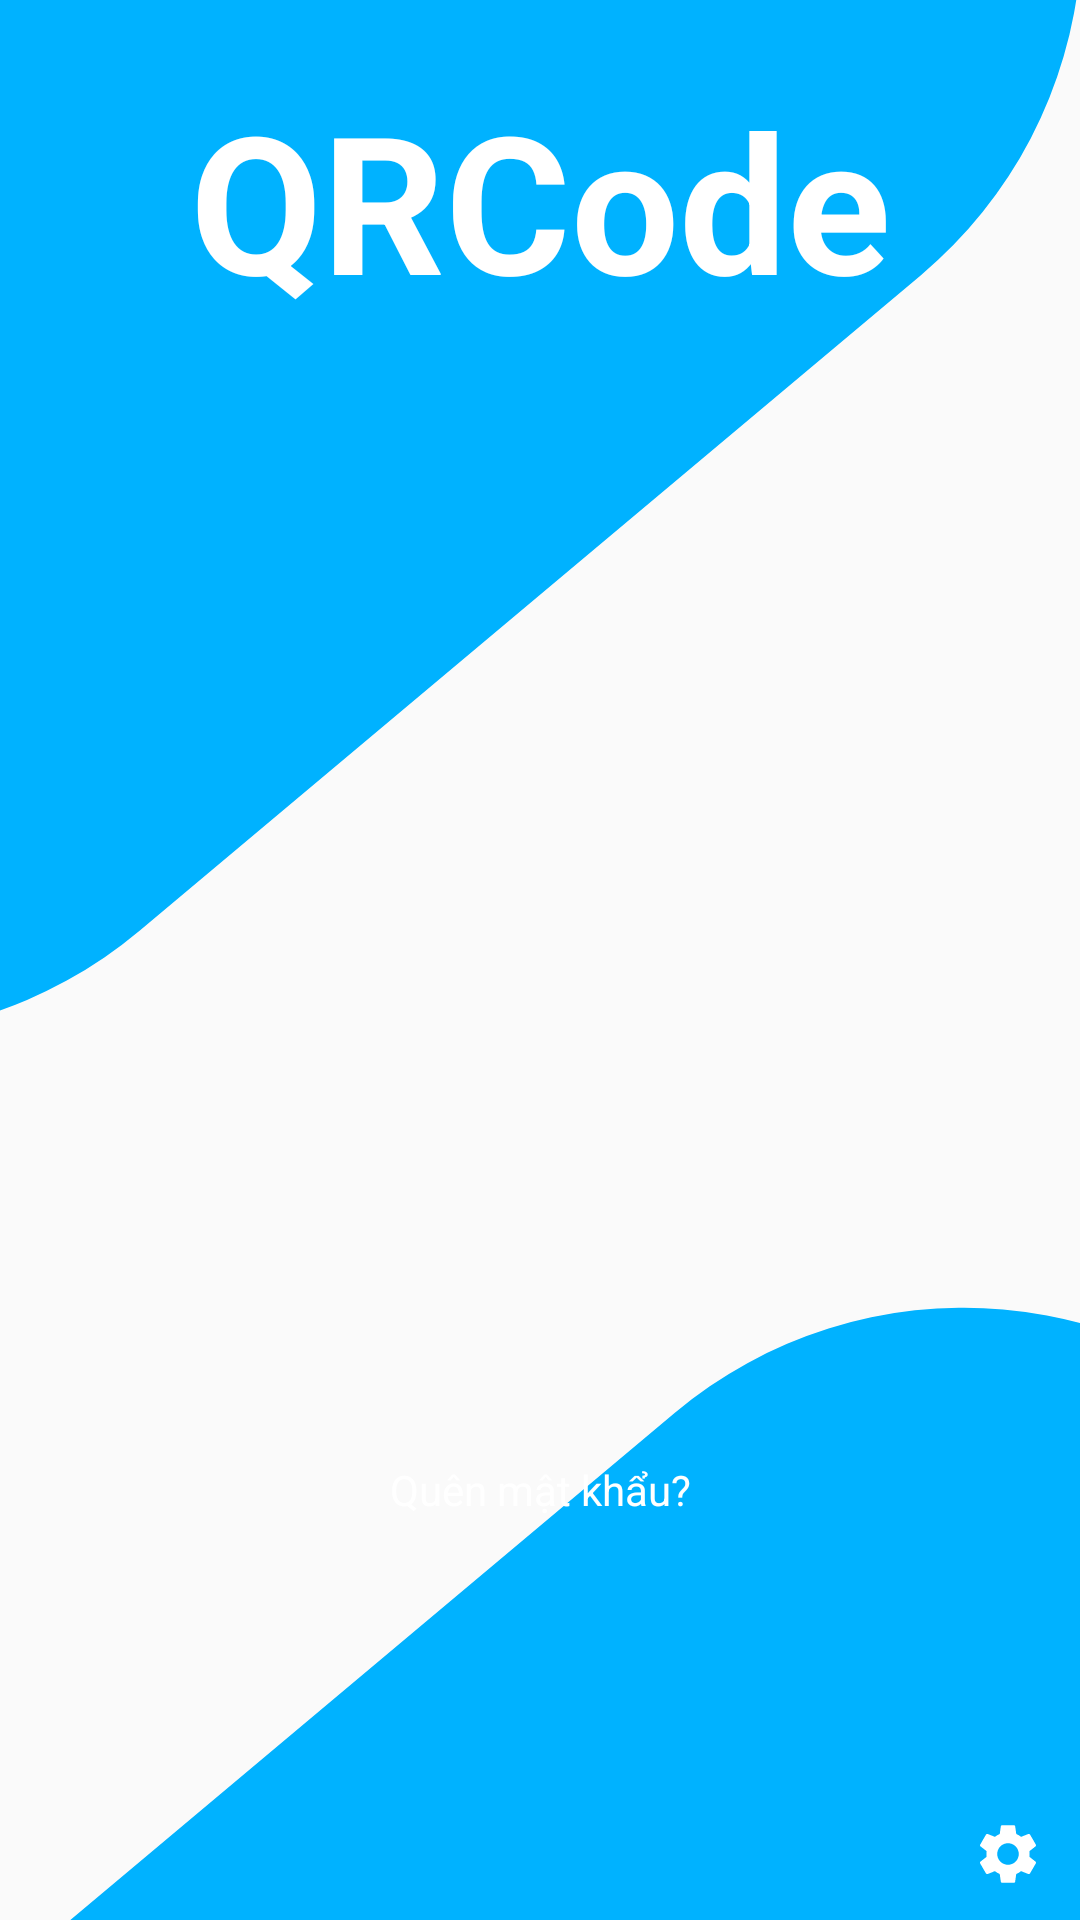

Write the Android layout XML for this screen, with the resource values it uses.
<!-- AndroidManifest.xml: application theme AppTheme -->
<!-- res/layout/activity_login.xml -->
<?xml version="1.0" encoding="utf-8"?>
<androidx.constraintlayout.widget.ConstraintLayout xmlns:android="http://schemas.android.com/apk/res/android"
    xmlns:app="http://schemas.android.com/apk/res-auto"
    xmlns:tools="http://schemas.android.com/tools"
    style="@style/LoginStyle"
    android:layout_width="match_parent"
    android:layout_height="match_parent"
    tools:context=".Controller.LoginActivity">

    <TextView
        android:id="@+id/login_textView"
        android:layout_width="wrap_content"
        android:layout_height="wrap_content"
        android:layout_marginTop="@dimen/margin_large"
        android:text="QRCode"
        android:textColor="@color/colorSecondary"
        android:textSize="@dimen/font_size_logo"
        android:textStyle="bold"
        app:layout_constraintEnd_toEndOf="parent"
        app:layout_constraintStart_toStartOf="parent"
        app:layout_constraintTop_toTopOf="parent" />

    <androidx.cardview.widget.CardView
        android:id="@+id/login_cardview"
        android:layout_width="match_parent"
        android:layout_height="wrap_content"
        app:layout_constraintBottom_toTopOf="@+id/login_btnSetting"
        app:layout_constraintTop_toBottomOf="@+id/login_textView">

        <FrameLayout
            android:id="@+id/login_framelayout"
            android:layout_width="match_parent"
            android:layout_height="match_parent">

        </FrameLayout>
    </androidx.cardview.widget.CardView>

    <ProgressBar
        android:id="@+id/login_progressBar"
        style="?android:attr/progressBarStyle"
        android:layout_width="wrap_content"
        android:layout_height="wrap_content"
        android:visibility="visible"
        app:layout_constraintBottom_toTopOf="@+id/login_btnSetting"
        app:layout_constraintEnd_toEndOf="parent"
        app:layout_constraintStart_toStartOf="parent"
        app:layout_constraintTop_toBottomOf="@+id/login_cardview"
        tools:visibility="gone" />

    <TextView
        android:id="@+id/login_tvForgotPassword"
        android:layout_width="wrap_content"
        android:layout_height="wrap_content"
        android:text="@string/forgot_password"
        android:textColor="@color/colorSecondary"
        android:clickable="true"
        app:layout_constraintBottom_toBottomOf="parent"
        app:layout_constraintEnd_toEndOf="parent"
        app:layout_constraintStart_toStartOf="parent"
        app:layout_constraintTop_toBottomOf="@+id/login_cardview"/>

    <ImageButton
        android:id="@+id/login_btnSetting"
        android:layout_width="wrap_content"
        android:layout_height="wrap_content"
        android:backgroundTint="@color/colorPrimary"
        app:layout_constraintBottom_toBottomOf="parent"
        app:layout_constraintEnd_toEndOf="parent"
        app:srcCompat="@drawable/ic_baseline_settings_24" />


</androidx.constraintlayout.widget.ConstraintLayout>
<!-- resources referenced by this layout -->
<resources>
  <color name="colorPrimary">#00B2FF</color>
  <color name="colorSecondary">#FFFFFF</color>
  <dimen name="font_size_logo">64sp</dimen>
  <dimen name="margin_large">24dp</dimen>
  <!-- drawable ic_baseline_settings_24 (drawable) -->
  <vector android:height="24dp" android:tint="@color/colorSecondary"
      android:viewportHeight="24" android:viewportWidth="24"
      android:width="24dp" xmlns:android="http://schemas.android.com/apk/res/android">
      <path android:fillColor="@color/colorPrimary" android:pathData="M19.14,12.94c0.04,-0.3 0.06,-0.61 0.06,-0.94c0,-0.32 -0.02,-0.64 -0.07,-0.94l2.03,-1.58c0.18,-0.14 0.23,-0.41 0.12,-0.61l-1.92,-3.32c-0.12,-0.22 -0.37,-0.29 -0.59,-0.22l-2.39,0.96c-0.5,-0.38 -1.03,-0.7 -1.62,-0.94L14.4,2.81c-0.04,-0.24 -0.24,-0.41 -0.48,-0.41h-3.84c-0.24,0 -0.43,0.17 -0.47,0.41L9.25,5.35C8.66,5.59 8.12,5.92 7.63,6.29L5.24,5.33c-0.22,-0.08 -0.47,0 -0.59,0.22L2.74,8.87C2.62,9.08 2.66,9.34 2.86,9.48l2.03,1.58C4.84,11.36 4.8,11.69 4.8,12s0.02,0.64 0.07,0.94l-2.03,1.58c-0.18,0.14 -0.23,0.41 -0.12,0.61l1.92,3.32c0.12,0.22 0.37,0.29 0.59,0.22l2.39,-0.96c0.5,0.38 1.03,0.7 1.62,0.94l0.36,2.54c0.05,0.24 0.24,0.41 0.48,0.41h3.84c0.24,0 0.44,-0.17 0.47,-0.41l0.36,-2.54c0.59,-0.24 1.13,-0.56 1.62,-0.94l2.39,0.96c0.22,0.08 0.47,0 0.59,-0.22l1.92,-3.32c0.12,-0.22 0.07,-0.47 -0.12,-0.61L19.14,12.94zM12,15.6c-1.98,0 -3.6,-1.62 -3.6,-3.6s1.62,-3.6 3.6,-3.6s3.6,1.62 3.6,3.6S13.98,15.6 12,15.6z"/>
  </vector>
  <string name="forgot_password">Quên mật khẩu?</string>
  <style name="LoginStyle">
          <item name="android:background">@drawable/shape_triangle_top</item>
      </style>
  <style name="AppTheme" parent="Theme.AppCompat.Light.NoActionBar">
          
          <item name="colorPrimary">@color/colorPrimary</item>
          <item name="colorPrimaryDark">@color/colorPrimaryDark</item>
          <item name="colorAccent">@color/colorAccent</item>
      </style>
  <!-- drawable shape_triangle_top (drawable) -->
  <?xml version="1.0" encoding="utf-8"?>
  <layer-list xmlns:android="http://schemas.android.com/apk/res/android">
      <item>
          <rotate
              android:fromDegrees="50"
              android:toDegrees="50"
              android:pivotX="110%"
              android:pivotY="10%">
              <shape android:shape="rectangle">
                  <solid android:color="@color/colorPrimary"/>
                  <corners android:radius="150dp"/>
              </shape>
          </rotate>
      </item>
  
      <item>
          <rotate
              android:fromDegrees="230"
              android:toDegrees="230"
              android:pivotX="80%"
              android:pivotY="80%">
              <shape android:shape="rectangle">
                  <solid android:color="@color/colorPrimary"/>
                  <corners android:radius="150dp"/>
              </shape>
          </rotate>
      </item>
  </layer-list>
  <color name="colorPrimaryDark">#7BD7FF</color>
  <color name="colorAccent">#FF9900</color>
</resources>
